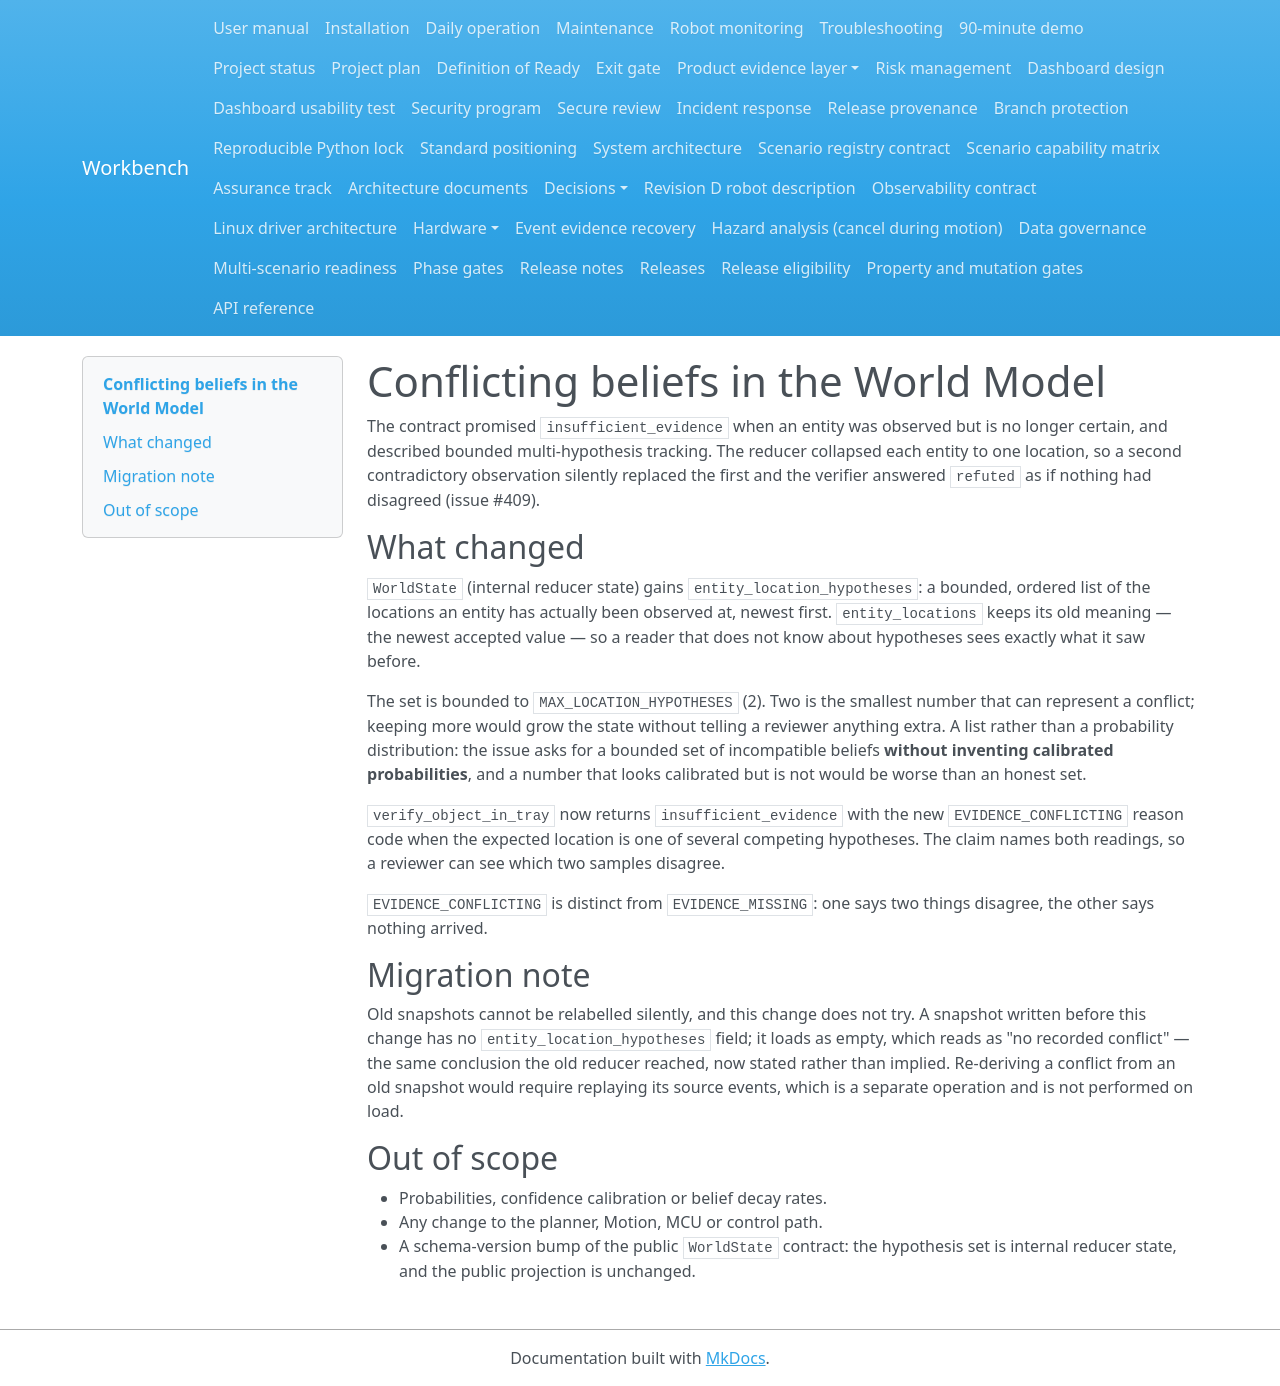

repository: Quchaosheng/workbench-mobile-home-robot · page: architecture/world-model-conflicting-beliefs/index.html · generator: mkdocs

# Conflicting beliefs in the World Model

The contract promised `insufficient_evidence` when an entity was observed but is
no longer certain, and described bounded multi-hypothesis tracking. The reducer
collapsed each entity to one location, so a second contradictory observation
silently replaced the first and the verifier answered `refuted` as if nothing had
disagreed (issue #409).

## What changed

`WorldState` (internal reducer state) gains `entity_location_hypotheses`: a
bounded, ordered list of the locations an entity has actually been observed at,
newest first. `entity_locations` keeps its old meaning — the newest accepted
value — so a reader that does not know about hypotheses sees exactly what it saw
before.

The set is bounded to `MAX_LOCATION_HYPOTHESES` (2). Two is the smallest number
that can represent a conflict; keeping more would grow the state without telling
a reviewer anything extra. A list rather than a probability distribution: the
issue asks for a bounded set of incompatible beliefs **without inventing
calibrated probabilities**, and a number that looks calibrated but is not would
be worse than an honest set.

`verify_object_in_tray` now returns `insufficient_evidence` with the new
`EVIDENCE_CONFLICTING` reason code when the expected location is one of several
competing hypotheses. The claim names both readings, so a reviewer can see which
two samples disagree.

`EVIDENCE_CONFLICTING` is distinct from `EVIDENCE_MISSING`: one says two things
disagree, the other says nothing arrived.

## Migration note

Old snapshots cannot be relabelled silently, and this change does not try. A
snapshot written before this change has no `entity_location_hypotheses` field; it
loads as empty, which reads as "no recorded conflict" — the same conclusion the
old reducer reached, now stated rather than implied. Re-deriving a conflict from
an old snapshot would require replaying its source events, which is a separate
operation and is not performed on load.

## Out of scope

- Probabilities, confidence calibration or belief decay rates.
- Any change to the planner, Motion, MCU or control path.
- A schema-version bump of the public `WorldState` contract: the hypothesis set
  is internal reducer state, and the public projection is unchanged.
